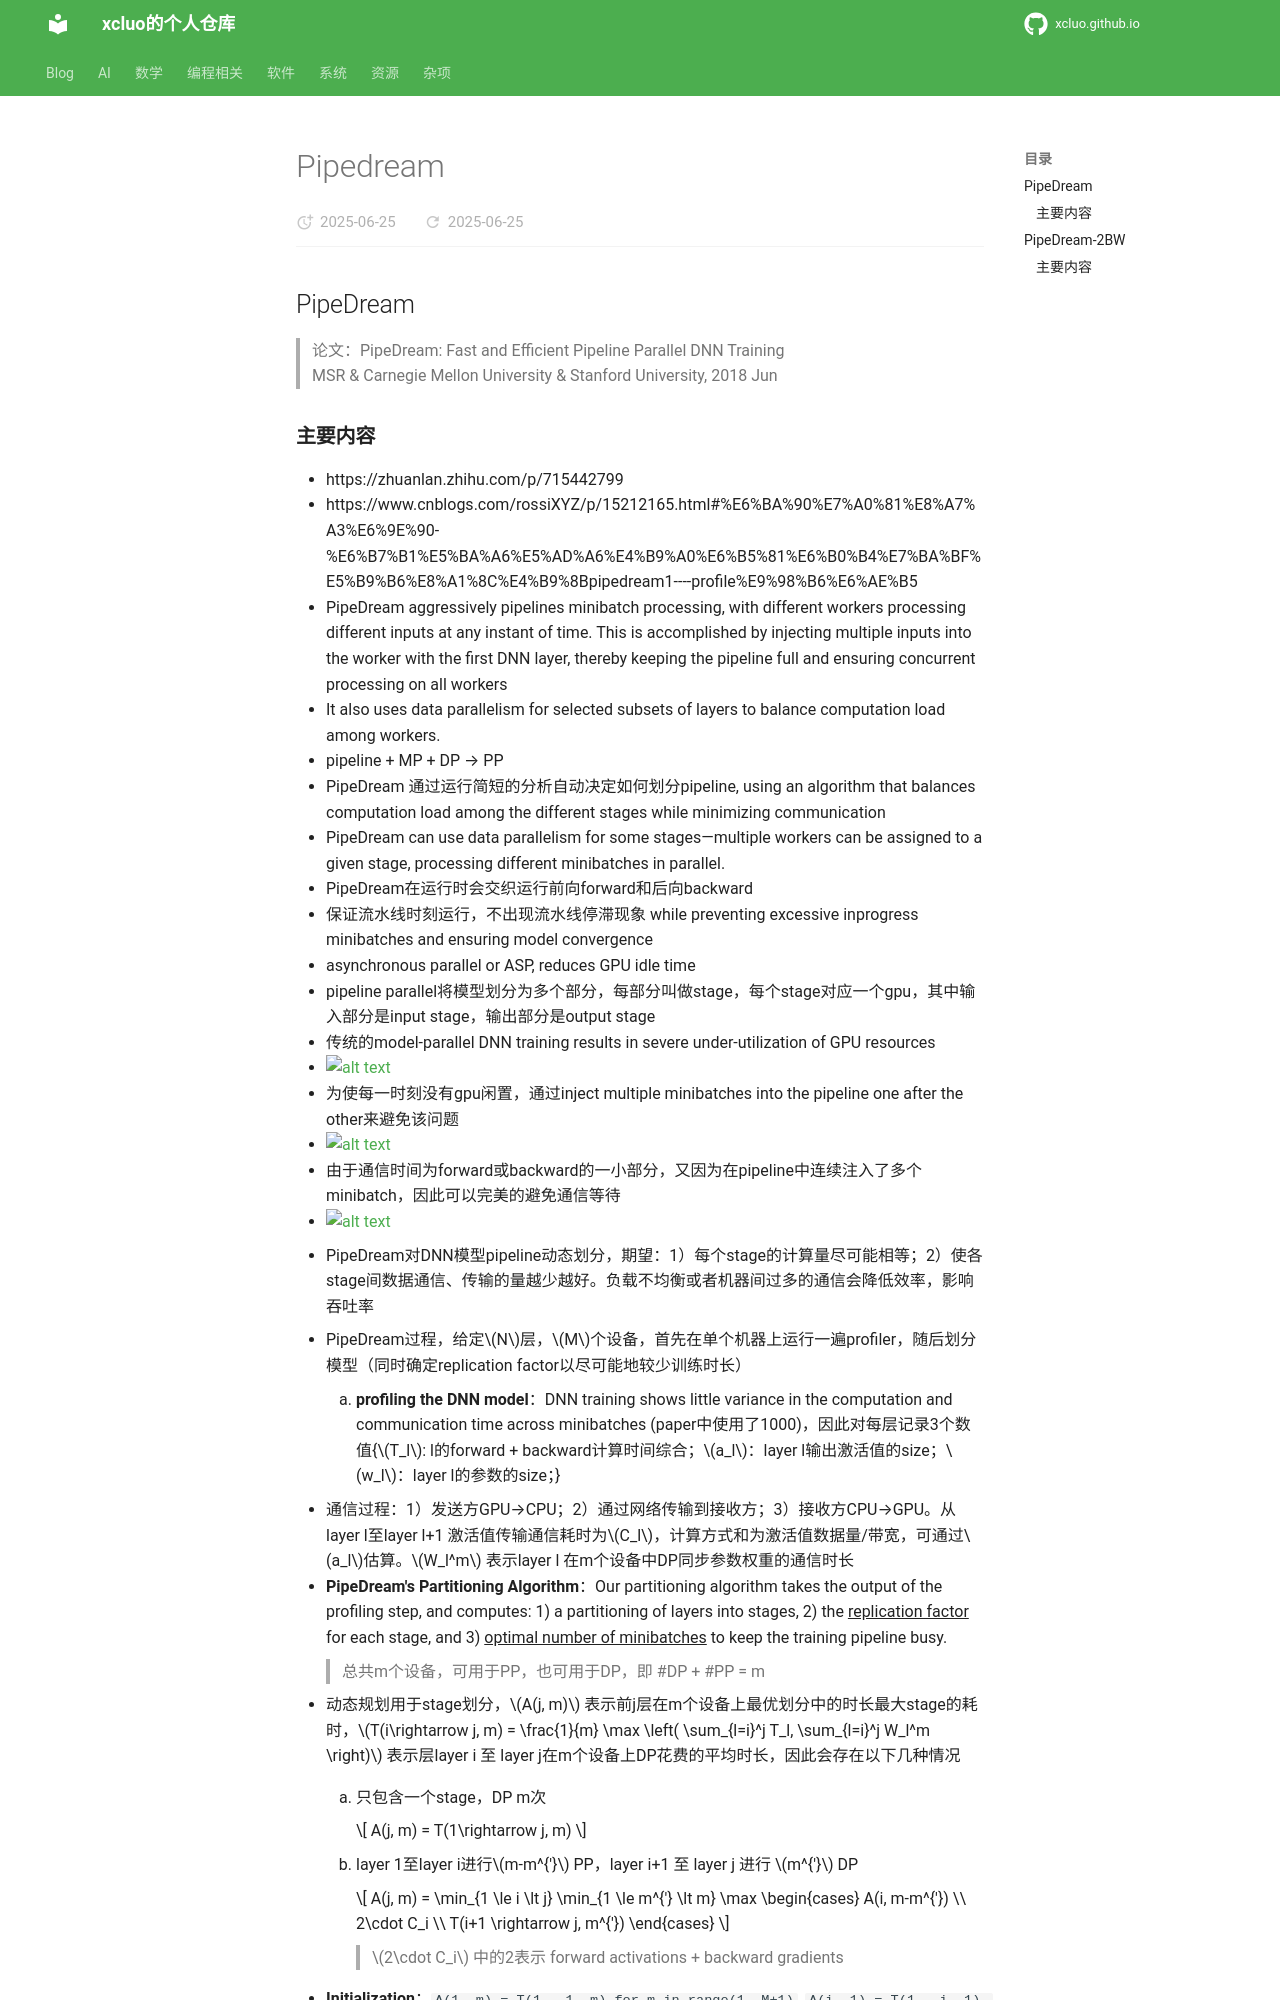

repository: xcluo/xcluo.github.io · page: AI/Paper_Reading/Trick/Efficiency_Speedup/Parallelism/pipedream.html · generator: mkdocs

## PipeDream
> 论文：PipeDream: Fast and Efficient Pipeline Parallel DNN Training  
> MSR & Carnegie Mellon University & Stanford University, 2018 Jun

### 主要内容
- https://zhuanlan.zhihu.com/p/715442799
- https://www.cnblogs.com/rossiXYZ/p/15212165.html#%E6%BA%90%E7%A0%81%E8%A7%A3%E6%9E%90-%E6%B7%B1%E5%BA%A6%E5%AD%A6%E4%B9%A0%E6%B5%81%E6%B0%B4%E7%BA%BF%E5%B9%B6%E8%A1%8C%E4%B9%8Bpipedream1----profile%E9%98%B6%E6%AE%B5
- PipeDream aggressively pipelines minibatch processing, with different workers processing different inputs at any instant of time. This is accomplished by injecting multiple inputs into the worker with the first DNN layer, thereby keeping the pipeline full and ensuring concurrent processing on all workers  
- It also uses data parallelism for selected subsets of layers to balance computation load among workers.
- pipeline + MP + DP → PP
- PipeDream 通过运行简短的分析自动决定如何划分pipeline, using an algorithm that balances computation load among the different stages while minimizing communication
- PipeDream can use data parallelism for some stages—multiple workers can be assigned to a given stage, processing different minibatches in parallel.
- PipeDream在运行时会交织运行前向forward和后向backward
- 保证流水线时刻运行，不出现流水线停滞现象 while preventing excessive inprogress minibatches and ensuring model convergence
- asynchronous parallel or ASP, reduces GPU idle time
- pipeline parallel将模型划分为多个部分，每部分叫做stage，每个stage对应一个gpu，其中输入部分是input stage，输出部分是output stage
- 传统的model-parallel DNN training results in severe under-utilization of GPU resources
- ![alt text](1750254727335.jpg)
- 为使每一时刻没有gpu闲置，通过inject multiple minibatches into the pipeline one after the other来避免该问题
- ![alt text](image-1.png)
- 由于通信时间为forward或backward的一小部分，又因为在pipeline中连续注入了多个minibatch，因此可以完美的避免通信等待
- ![alt text](image-2.png)
- PipeDream对DNN模型pipeline动态划分，期望：1）每个stage的计算量尽可能相等；2）使各stage间数据通信、传输的量越少越好。负载不均衡或者机器间过多的通信会降低效率，影响吞吐率

- PipeDream过程，给定$N$层，$M$个设备，首先在单个机器上运行一遍profiler，随后划分模型（同时确定replication factor以尽可能地较少训练时长）
    1. **profiling the DNN model**：DNN training shows little variance in the computation and communication time across minibatches (paper中使用了1000)，因此对每层记录3个数值{$T_l$: l的forward + backward计算时间综合；$a_l$：layer l输出激活值的size；$w_l$：layer l的参数的size；}
- 通信过程：1）发送方GPU→CPU；2）通过网络传输到接收方；3）接收方CPU→GPU。从layer l至layer l+1 激活值传输通信耗时为$C_l$，计算方式和为激活值数据量/带宽，可通过$a_l$估算。$W_l^m$ 表示layer l 在m个设备中DP同步参数权重的通信时长
- **PipeDream's Partitioning Algorithm**：Our partitioning algorithm takes the output of the profiling step, and computes: 1) a partitioning of layers into stages, 2) the ^^replication factor^^ for each stage, and 3) ^^optimal number of minibatches^^ to keep the training pipeline busy.
> 总共m个设备，可用于PP，也可用于DP，即 #DP + #PP = m
- 动态规划用于stage划分，$A(j, m)$ 表示前j层在m个设备上最优划分中的时长最大stage的耗时，$T(i\rightarrow j, m) = \frac{1}{m} \max \left( \sum_{l=i}^j T_l, \sum_{l=i}^j W_l^m \right)$ 表示层layer i 至 layer j在m个设备上DP花费的平均时长，因此会存在以下几种情况
    1. 只包含一个stage，DP m次

        $$
        A(j, m) = T(1\rightarrow j, m)
        $$

    2. layer 1至layer i进行$m-m^{'}$ PP，layer i+1 至 layer j 进行 $m^{'}$ DP
